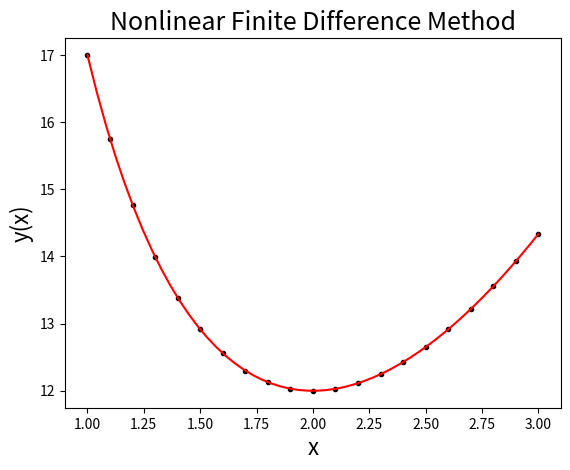

This chart was generated by the following Python code:
"""
Created on Thu Nov 12 17:44:09 2020

[redacted]
"""

import numpy as np
import matplotlib.pyplot as mpl
import scipy.linalg as la
import scipy.sparse as sp

# y" = f(x, y, y')
# Define f, ∂f/∂y, ∂f/∂y' and the exact solution
def f(x, y, dy):
    return (32 + 2*x**3 - y*dy) / 8

def fy(x, y, dy):
    return -dy/8

def fdy(x, y, dy):
    return -y/8

def yex(x):
    return x**2 + 16/x

# Set the boundary conditions
x0, y0 = 1, 17
xn, yn = 3, 43/3

# Set the grid points
n  = 20
h  = (xn - x0) / n
x  = [x0 + i*h for i in range(n+1)]
yx = [yex(val) for val in x]

# Initial approximation
m  = (yn - y0) / (xn - x0)
w  = [y0 + m*(x[i] - x0) for i in range(n+1)]
wl = [w]

# Set the tolerance and the max. no. of iterations
k, lim, tol = 0, 20, 1e-8
while k < lim:
    # Create lists for the coefficients, and the matrix F
    j1, j2, j3, F = [], [], [], []
    for i in range(1, n):
        d = (wl[k][i+1] - wl[k][i-1]) / (2*h)
        j1.append(-fdy(x[i], wl[k][i], d)*h /2 - 1)
        j2.append( fy (x[i], wl[k][i], d)*h**2 + 2)
        j3.append( fdy(x[i], wl[k][i], d)*h /2 - 1)
        F .append( wl[k][i-1]-2*wl[k][i]+wl[k][i+1]-f(x[i], wl[k][i], d)*h**2)

    # Construct the tridiagonal matrix J
    j1 = j1[ 1:]
    j3 = j3[:-1]
    dg = [j1, j2, j3]
    J  = sp.diags(dg, [-1, 0, 1]).toarray()

    # Solve the matrix equation Jv = F for v
    v  = list(la.solve(J, F))

    # Next approximation
    wp = [y0] + [wl[k][i+1] + v[i] for i in range(len(v))] + [yn]
    wl.append(wp)

    # Check the tolerance condition
    if all(abs(wl[k+1][i] - wl[k][i]) < tol for i in range(len(wl[k]))):
        print(f'Number of iterations: {k+1}\n')
        break

    elif k+1 == lim:
        print(f'Maximum number of iterations ({lim}) reached\n')
        break

    k += 1

# Print the results
y = wl[-1]
print('{:13}{:11}{}\n{}'.format('  xi', 'yi', 'Error', '-'*30))
for i in range(n+1):
    print('{:.4f}{:12.6f}{:12.6f}'.format(x[i], y[i], y[i]-yx[i]))

# Plot the graph
xl = np.linspace(x0, xn, 50)
mpl.title ('Nonlinear Finite Difference Method', fontsize=18)
mpl.xlabel('x'   , fontsize=16)
mpl.ylabel('y(x)', fontsize=16)
mpl.plot(x , y      , 'k.')
mpl.plot(xl, yex(xl), 'r-')
mpl.show()
